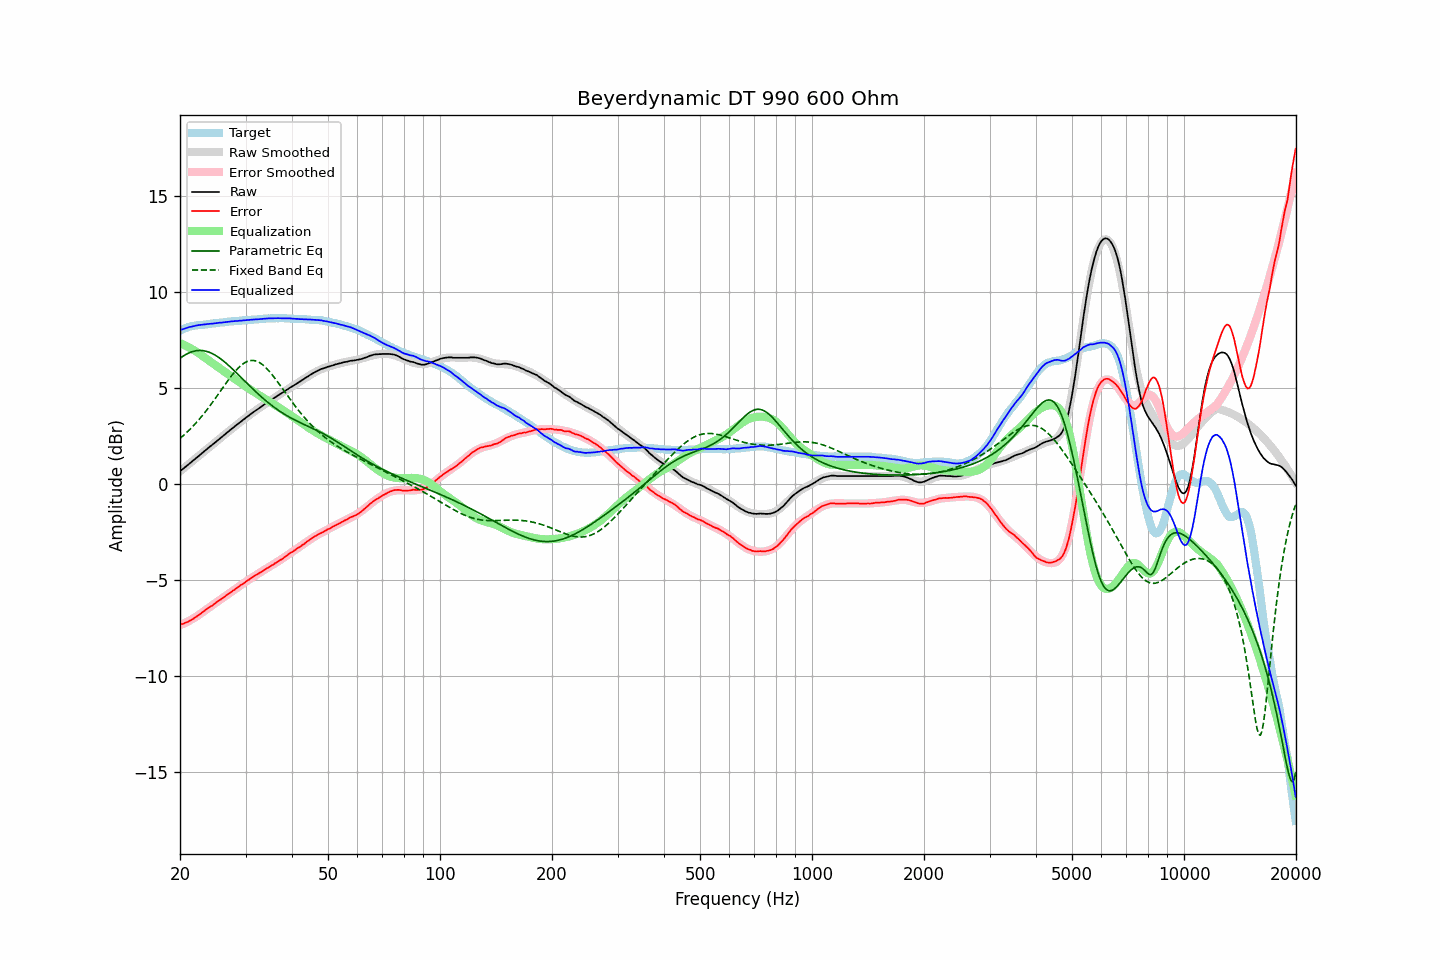

Data behind this chart, as committed beside it:
frequency, raw, error, smoothed, error_smoothed, equalization, parametric_eq, fixed_band_eq, equalized_raw, equalized_smoothed, target
20.00, 0.67, -7.32, 0.67, -7.35, 7.35, 6.55, 2.38, 8.02, 8.02, 8.00
20.20, 0.74, -7.29, 0.74, -7.31, 7.31, 6.61, 2.45, 8.05, 8.05, 8.03
20.40, 0.80, -7.27, 0.81, -7.27, 7.27, 6.67, 2.52, 8.08, 8.08, 8.07
20.61, 0.87, -7.23, 0.87, -7.23, 7.23, 6.72, 2.60, 8.10, 8.11, 8.10
20.81, 0.94, -7.20, 0.94, -7.19, 7.19, 6.77, 2.68, 8.13, 8.13, 8.14
21.02, 1.01, -7.17, 1.01, -7.15, 7.15, 6.81, 2.76, 8.16, 8.16, 8.18
21.23, 1.08, -7.12, 1.08, -7.10, 7.10, 6.85, 2.84, 8.19, 8.18, 8.20
21.44, 1.14, -7.08, 1.15, -7.06, 7.06, 6.88, 2.92, 8.20, 8.20, 8.22
21.66, 1.21, -7.03, 1.22, -7.01, 7.01, 6.91, 3.01, 8.22, 8.22, 8.24
21.87, 1.28, -6.97, 1.29, -6.96, 6.96, 6.93, 3.10, 8.24, 8.24, 8.25
22.09, 1.35, -6.92, 1.35, -6.91, 6.91, 6.95, 3.19, 8.26, 8.26, 8.27
22.31, 1.42, -6.86, 1.42, -6.85, 6.85, 6.96, 3.28, 8.28, 8.28, 8.28
22.54, 1.49, -6.80, 1.49, -6.80, 6.80, 6.96, 3.38, 8.29, 8.29, 8.29
22.76, 1.56, -6.74, 1.56, -6.74, 6.74, 6.96, 3.48, 8.30, 8.30, 8.30
22.99, 1.63, -6.67, 1.63, -6.68, 6.68, 6.96, 3.58, 8.31, 8.31, 8.30
23.22, 1.70, -6.60, 1.70, -6.61, 6.61, 6.95, 3.68, 8.32, 8.32, 8.31
23.45, 1.77, -6.54, 1.77, -6.55, 6.55, 6.93, 3.79, 8.33, 8.32, 8.32
23.69, 1.84, -6.48, 1.84, -6.49, 6.49, 6.90, 3.90, 8.33, 8.33, 8.33
23.92, 1.91, -6.42, 1.91, -6.43, 6.43, 6.88, 4.01, 8.35, 8.34, 8.33
24.16, 1.98, -6.37, 1.98, -6.37, 6.37, 6.84, 4.12, 8.36, 8.35, 8.35
24.40, 2.04, -6.33, 2.05, -6.31, 6.31, 6.80, 4.24, 8.36, 8.36, 8.37
24.65, 2.11, -6.26, 2.12, -6.25, 6.25, 6.76, 4.35, 8.37, 8.37, 8.37
24.89, 2.18, -6.20, 2.18, -6.20, 6.20, 6.71, 4.47, 8.38, 8.38, 8.38
25.14, 2.25, -6.14, 2.25, -6.14, 6.14, 6.66, 4.59, 8.39, 8.39, 8.39
25.39, 2.32, -6.08, 2.32, -6.08, 6.08, 6.61, 4.71, 8.40, 8.40, 8.40
25.65, 2.39, -6.03, 2.39, -6.02, 6.02, 6.55, 4.83, 8.41, 8.41, 8.42
25.91, 2.45, -5.97, 2.46, -5.96, 5.96, 6.48, 4.95, 8.41, 8.42, 8.42
26.16, 2.52, -5.90, 2.53, -5.90, 5.90, 6.42, 5.07, 8.43, 8.43, 8.43
26.43, 2.59, -5.84, 2.59, -5.84, 5.84, 6.35, 5.18, 8.44, 8.44, 8.43
26.69, 2.66, -5.78, 2.66, -5.78, 5.78, 6.28, 5.30, 8.45, 8.45, 8.44
26.96, 2.73, -5.73, 2.73, -5.72, 5.72, 6.20, 5.42, 8.46, 8.46, 8.46
27.23, 2.80, -5.67, 2.80, -5.66, 5.66, 6.13, 5.53, 8.47, 8.46, 8.47
27.50, 2.87, -5.61, 2.87, -5.61, 5.61, 6.05, 5.64, 8.48, 8.47, 8.48
27.77, 2.93, -5.54, 2.93, -5.55, 5.55, 5.97, 5.74, 8.48, 8.48, 8.48
28.05, 3.00, -5.49, 3.00, -5.49, 5.49, 5.89, 5.85, 8.49, 8.49, 8.50
28.33, 3.07, -5.42, 3.07, -5.43, 5.43, 5.81, 5.94, 8.50, 8.50, 8.49
28.62, 3.13, -5.37, 3.13, -5.37, 5.37, 5.72, 6.03, 8.50, 8.50, 8.50
28.90, 3.20, -5.31, 3.20, -5.31, 5.31, 5.64, 6.11, 8.51, 8.51, 8.51
29.19, 3.26, -5.25, 3.27, -5.25, 5.25, 5.56, 6.19, 8.52, 8.52, 8.51
29.48, 3.33, -5.20, 3.33, -5.19, 5.19, 5.48, 6.25, 8.53, 8.53, 8.54
29.78, 3.39, -5.14, 3.40, -5.14, 5.14, 5.39, 6.31, 8.53, 8.53, 8.54
30.08, 3.46, -5.08, 3.46, -5.08, 5.08, 5.31, 6.36, 8.54, 8.54, 8.54
30.38, 3.52, -5.02, 3.52, -5.02, 5.02, 5.23, 6.40, 8.55, 8.55, 8.54
30.68, 3.58, -4.98, 3.58, -4.97, 4.97, 5.14, 6.42, 8.55, 8.55, 8.56
30.99, 3.65, -4.90, 3.65, -4.91, 4.91, 5.06, 6.44, 8.56, 8.56, 8.56
31.30, 3.71, -4.85, 3.71, -4.86, 4.86, 4.98, 6.44, 8.57, 8.57, 8.56
31.61, 3.77, -4.80, 3.77, -4.81, 4.81, 4.90, 6.44, 8.58, 8.57, 8.57
31.93, 3.83, -4.75, 3.83, -4.75, 4.75, 4.82, 6.42, 8.58, 8.58, 8.58
32.24, 3.88, -4.69, 3.89, -4.70, 4.70, 4.74, 6.39, 8.58, 8.59, 8.58
32.57, 3.94, -4.65, 3.95, -4.65, 4.65, 4.67, 6.35, 8.59, 8.59, 8.59
32.89, 4.00, -4.60, 4.01, -4.59, 4.59, 4.59, 6.30, 8.60, 8.60, 8.60
33.22, 4.06, -4.55, 4.06, -4.54, 4.54, 4.52, 6.24, 8.60, 8.61, 8.61
33.55, 4.12, -4.49, 4.12, -4.49, 4.49, 4.44, 6.18, 8.61, 8.61, 8.61
33.89, 4.18, -4.44, 4.18, -4.44, 4.44, 4.37, 6.10, 8.62, 8.62, 8.62
34.23, 4.24, -4.39, 4.24, -4.39, 4.39, 4.30, 6.02, 8.63, 8.62, 8.63
34.57, 4.29, -4.34, 4.29, -4.34, 4.34, 4.24, 5.93, 8.63, 8.63, 8.63
34.92, 4.35, -4.28, 4.35, -4.29, 4.29, 4.17, 5.83, 8.64, 8.63, 8.63
35.27, 4.40, -4.24, 4.40, -4.24, 4.24, 4.10, 5.73, 8.64, 8.64, 8.64
35.62, 4.45, -4.19, 4.46, -4.18, 4.18, 4.04, 5.63, 8.64, 8.64, 8.64
35.97, 4.51, -4.13, 4.51, -4.13, 4.13, 3.98, 5.52, 8.64, 8.64, 8.64
... 635 more rows
